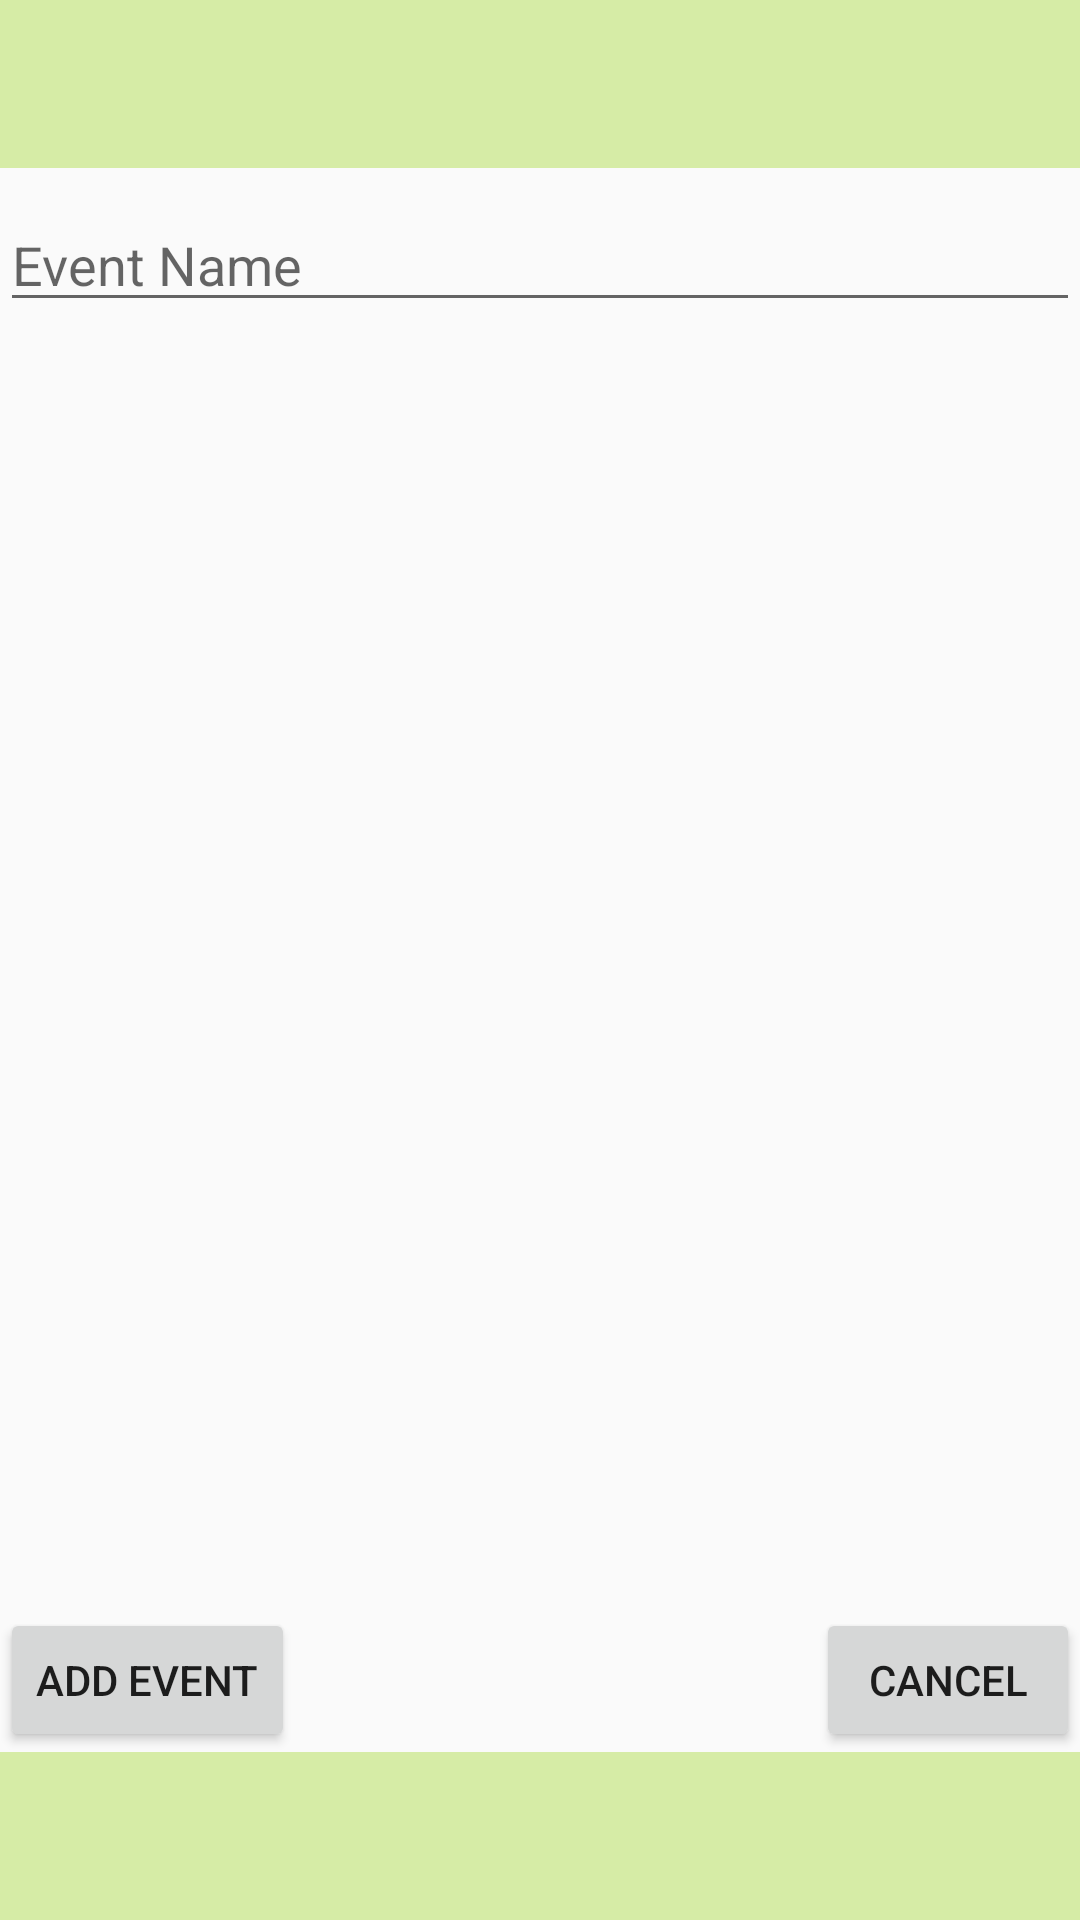

Write the Android layout XML for this screen, with the resource values it uses.
<!-- AndroidManifest.xml: application theme AppTheme -->
<!-- res/layout/activity_event_add.xml -->
<RelativeLayout xmlns:android="http://schemas.android.com/apk/res/android"
    xmlns:tools="http://schemas.android.com/tools" android:layout_width="match_parent"
    android:layout_height="match_parent" android:paddingLeft="@dimen/activity_horizontal_margin"
    android:paddingRight="@dimen/activity_horizontal_margin"
    android:paddingTop="@dimen/activity_vertical_margin"
    android:paddingBottom="@dimen/activity_vertical_margin"
    tools:context="com.example.kevinwidjaja.kitchenmanager.EventAddActivity">

    <android.support.v7.widget.Toolbar xmlns:android="http://schemas.android.com/apk/res/android"
        android:id="@+id/toolbar"
        android:layout_width="match_parent"
        android:layout_height="wrap_content"
        android:minHeight="?android:attr/actionBarSize"
        android:background="@color/eventbg"
        android:layout_alignParentTop="true"
        android:layout_alignParentStart="true"
        android:layout_alignParentLeft="true" />

    <android.support.v7.widget.Toolbar
        android:id="@+id/toolbar_bottom"
        android:minHeight="?android:attr/actionBarSize"
        android:background="@color/eventbg"
        android:popupTheme="@android:style/ThemeOverlay.Material.Light"
        android:layout_width="match_parent"
        android:layout_height="wrap_content"
        android:layout_alignParentBottom="true"
        android:layout_alignParentStart="true"
        android:layout_alignParentLeft="true" />

    
    <EditText android:id="@+id/eventName"
        android:layout_width="fill_parent"
        android:layout_height="wrap_content"
        android:hint="Event Name"
        android:inputType="textVisiblePassword"
        android:layout_below="@+id/toolbar"
        android:layout_marginTop="10dp"/>
    
    <ListView
        android:id="@+id/list_view"
        android:layout_width="fill_parent"
        android:layout_height="130dp"
        android:layout_below="@id/eventName"/>
        
    <Button
        android:id="@+id/addEventButton"
        android:layout_width="wrap_content"
        android:layout_height="wrap_content"
        android:text="Add Event"
        android:layout_above="@+id/toolbar_bottom"
        android:layout_centerHorizontal="true"
        android:layout_alignParentLeft="true"
        />
    
    <Button
        android:id="@+id/cancelEventButton"
        android:layout_width="wrap_content"
        android:layout_height="wrap_content"
        android:text="Cancel"
        android:layout_above="@+id/toolbar_bottom"
        android:layout_centerHorizontal="true"
        android:layout_alignParentRight="true"
        />


</RelativeLayout>
<!-- resources referenced by this layout -->
<resources>
  <color name="eventbg">#D6ECA6</color>
  <dimen name="activity_horizontal_margin">0dp</dimen>
  <dimen name="activity_vertical_margin">0dp</dimen>
  <style name="AppTheme" parent="Theme.AppCompat.Light.NoActionBar">
          
  
          <item name="android:windowNoTitle">true</item>
          
          <item name="android:windowActionBar">false</item>
          
          
  
      </style>
</resources>
